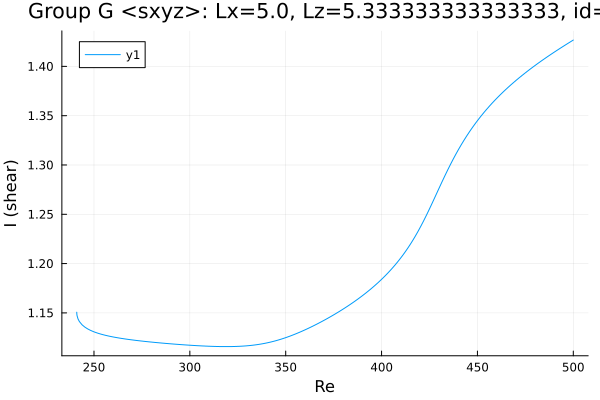

The data file committed next to this chart (first rows):
Re, shear
241, 1.151
241, 1.151
241, 1.151
241, 1.151
241, 1.151
241, 1.151
241, 1.15
241, 1.15
241, 1.149
241.1, 1.148
241.2, 1.147
241.7, 1.144
242.4, 1.141
243.8, 1.138
245.2, 1.136
246.6, 1.134
248, 1.132
249.5, 1.131
250.3, 1.131
251.8, 1.13
253.2, 1.129
254.6, 1.128
256, 1.127
257.4, 1.127
258.8, 1.126
260.2, 1.125
261.7, 1.125
263.1, 1.125
264.5, 1.124
265.9, 1.124
266, 1.124
267.4, 1.123
268.8, 1.123
270.2, 1.123
271.6, 1.122
273.1, 1.122
274.5, 1.122
275.9, 1.121
277.3, 1.121
278.7, 1.121
280.1, 1.12
281.5, 1.12
283, 1.12
284.4, 1.12
284.8, 1.119
286.2, 1.119
287.6, 1.119
289, 1.119
290.5, 1.119
291.6, 1.118
293, 1.118
294.4, 1.118
295.8, 1.118
297.2, 1.118
298.1, 1.117
298.7, 1.117
299.1, 1.117
299.4, 1.117
299.6, 1.117
299.8, 1.117
... 163 more rows
